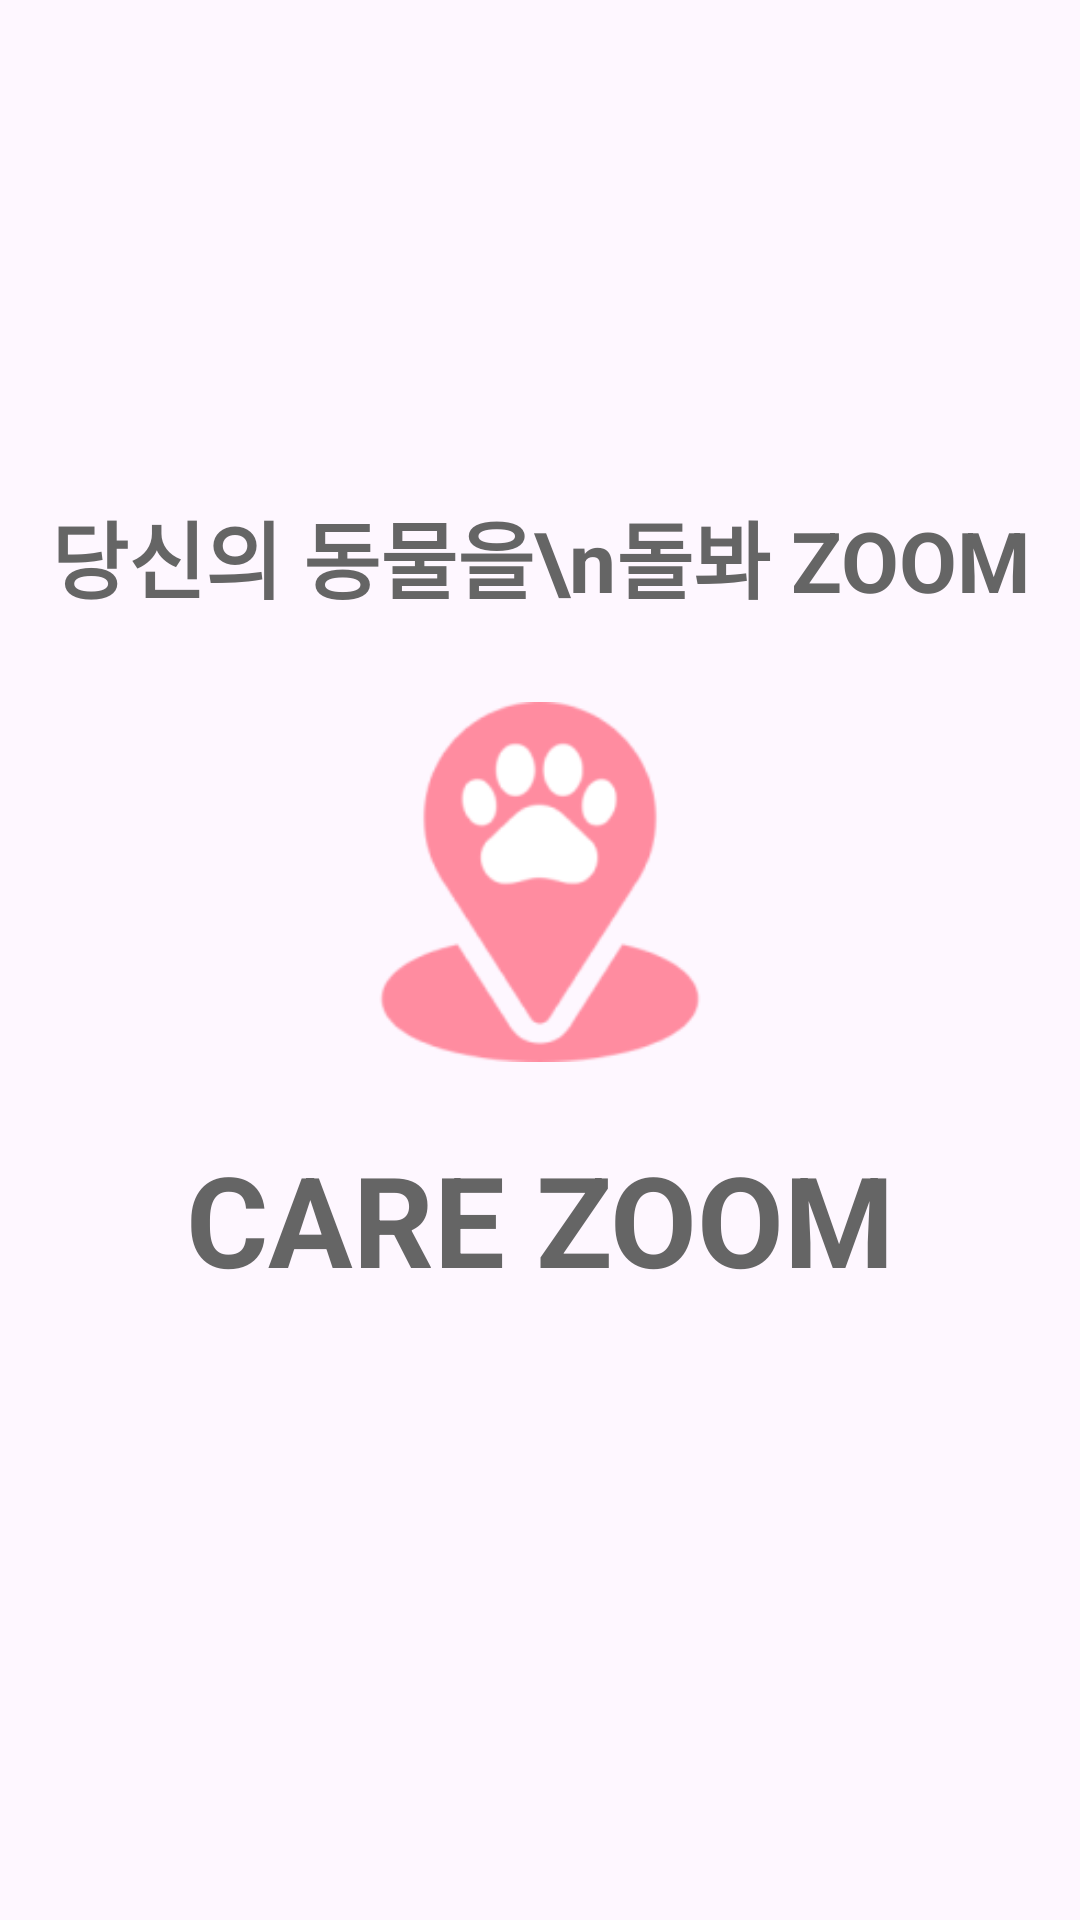

Here is an Android app screen rendered from its layout file. Give the layout XML and the strings, colors and styles it references.
<!-- AndroidManifest.xml: application theme Theme.CareZoom -->
<!-- res/layout/activity_splash.xml -->
<?xml version="1.0" encoding="utf-8"?>
<androidx.constraintlayout.widget.ConstraintLayout xmlns:android="http://schemas.android.com/apk/res/android"
    android:layout_width="match_parent"
    android:layout_height="match_parent"
    xmlns:app="http://schemas.android.com/apk/res-auto">

    <TextView
        android:layout_width="wrap_content"
        android:layout_height="wrap_content"
        android:textStyle="bold"
        android:text="당신의 동물을\n돌봐 ZOOM"
        android:textColor="@color/dark_gray"
        android:gravity="center"
        android:textSize="28sp"
        android:layout_marginBottom="28dp"
        android:textAppearance="@font/pretendard_bold"
        app:layout_constraintStart_toStartOf="parent"
        app:layout_constraintEnd_toEndOf="parent"
        app:layout_constraintBottom_toTopOf="@id/iv"/>

    <ImageView
        android:id="@+id/iv"
        android:src="@drawable/ic_list_icon"
        android:layout_width="120dp"
        android:layout_height="120dp"
        app:layout_constraintVertical_bias="0.45"
        app:layout_constraintTop_toTopOf="parent"
        app:layout_constraintBottom_toBottomOf="parent"
        app:layout_constraintStart_toStartOf="parent"
        app:layout_constraintEnd_toEndOf="parent"/>

    <TextView
        android:layout_width="wrap_content"
        android:layout_height="wrap_content"
        android:textStyle="bold"
        android:text="CARE ZOOM"
        android:textColor="@color/dark_gray"
        android:textSize="42sp"
        android:layout_marginTop="24dp"
        android:textAppearance="@font/pretendard_bold"
        app:layout_constraintStart_toStartOf="parent"
        app:layout_constraintEnd_toEndOf="parent"
        app:layout_constraintTop_toBottomOf="@id/iv"/>

</androidx.constraintlayout.widget.ConstraintLayout>
<!-- resources referenced by this layout -->
<resources>
  <color name="dark_gray">#656565</color>
  <!-- drawable ic_list_icon: png bitmap (drawable, 9199 bytes) -->
  <style name="Theme.CareZoom" parent="Base.Theme.CareZoom" />
  <style name="Base.Theme.CareZoom" parent="Theme.Material3.DayNight.NoActionBar">
          
          
          <item name="android:windowIsTranslucent">true</item>
          <item name="android:statusBarColor">@color/white</item>
          <item name="colorPrimary">@color/pink</item>
  
      </style>
  <color name="white">#FFFFFFFF</color>
  <color name="pink">#FC6F6F</color>
</resources>
